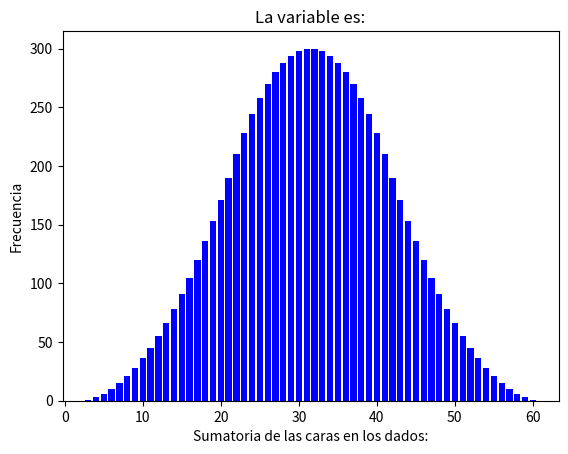

Source code (Python):
import itertools
import matplotlib.pyplot as plt
from collections import defaultdict


cubo = range(1, 21) 
S = list(itertools.product(cubo, repeat=3))  

# variable aleatoria
X = [sum(respuesta) for respuesta in S]

repe_X = defaultdict(int)
for valor in X:
    repe_X[valor] += 1


print("Valor de X | Frecuencia")
print("-----------------------")
for valor in sorted(repe_X.keys()):
    print(f"{valor:^10} | {repe_X[valor]:^9}")


plt.bar(repe_X.keys(), repe_X.values(), color='blue')
plt.xlabel('Sumatoria de las caras en los dados:')
plt.ylabel('Frecuencia')
plt.title('La variable es:')
plt.show()